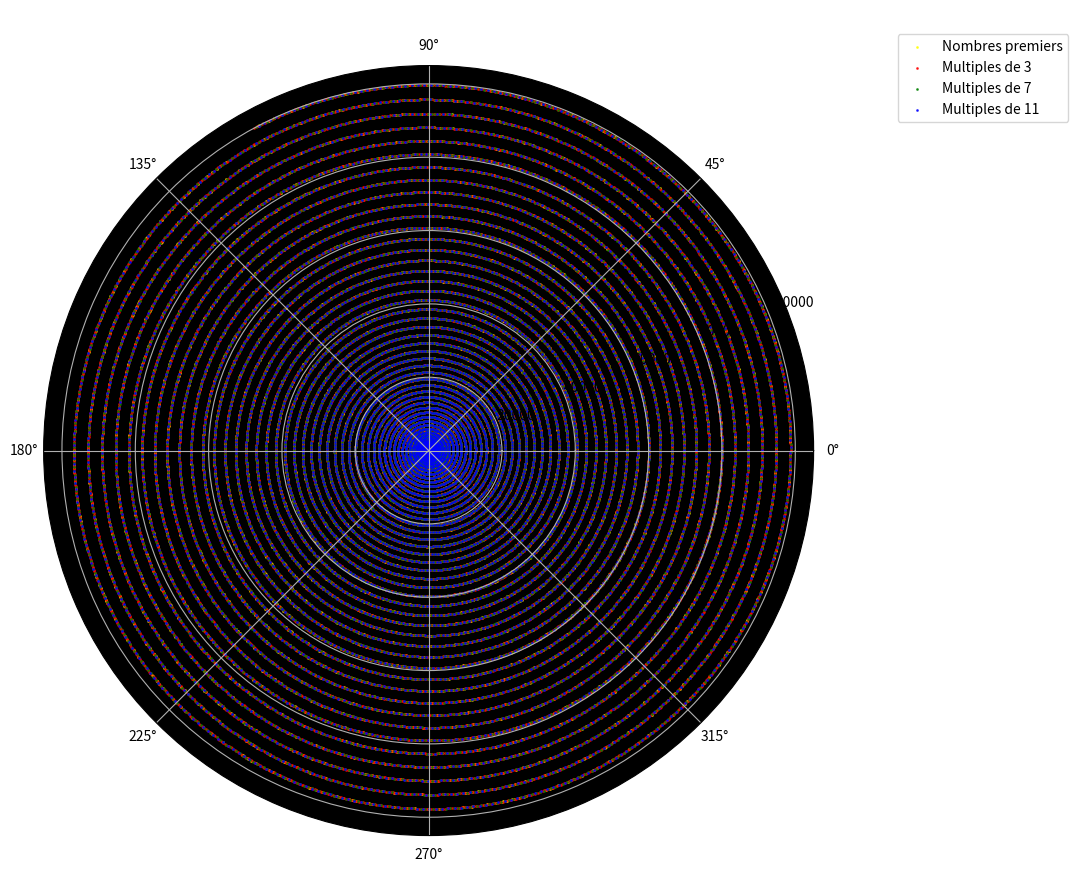

Write the Python code that produced this figure.
import numpy as np
import matplotlib.pyplot as plt

# Générer les nombres premiers jusqu'à une limite donnée
def generate_primes(limit):
    sieve = [True] * (limit + 1)
    sieve[0] = sieve[1] = False  # 0 et 1 ne sont pas premiers
    for i in range(2, int(limit**0.5) + 1):
        if sieve[i]:
            for j in range(i * i, limit + 1, i):
                sieve[j] = False
    primes = [x for x, is_prime in enumerate(sieve) if is_prime]
    return primes

# Générer les multiples d'un nombre jusqu'à une limite donnée
def generate_multiples(base, limit):
    return [x for x in range(base, limit + 1, base)]

# Tracer les nombres premiers et les multiples en spirale
def plot_prime_and_multiples_spiral(primes, multiples_dict, title):
    plt.figure(figsize=(10, 10))
    ax = plt.subplot(111, polar=True)

    # Tracer les nombres premiers
    theta_primes = np.sqrt(primes)  # L'angle suit une progression en spirale
    radius_primes = primes
    ax.scatter(theta_primes, radius_primes, s=1, color='yellow', alpha=0.75, label="Nombres premiers")

    # Tracer les multiples pour chaque base
    colors = ['red', 'green', 'blue', 'orange', 'purple']
    for i, (base, multiples) in enumerate(multiples_dict.items()):
        theta_multiples = np.sqrt(multiples)
        radius_multiples = multiples
        ax.scatter(theta_multiples, radius_multiples, s=1, color=colors[i % len(colors)], alpha=0.75, label=f"Multiples de {base}")

    # Esthétique
    ax.set_title(title, va='bottom', fontsize=14, color='white')
    ax.set_facecolor("black")  # Fond noir pour correspondre au style attendu
    ax.legend(loc="upper left", fontsize=10, bbox_to_anchor=(1.1, 1.05))  # Légende en dehors du graphique
    plt.show()

# Programme principal
def main():
    limit = 100000  # Limite pour les nombres premiers et les multiples
    primes = generate_primes(limit)

    # Générer les multiples pour des bases spécifiques
    bases = [3, 7, 11]  # Bases pour lesquelles on veut les multiples
    multiples_dict = {base: generate_multiples(base, limit) for base in bases}

    # Tracer les nombres premiers et les multiples
    plot_prime_and_multiples_spiral(primes, multiples_dict, title="Spirale des nombres premiers et multiples")

if __name__ == "__main__":
    main()